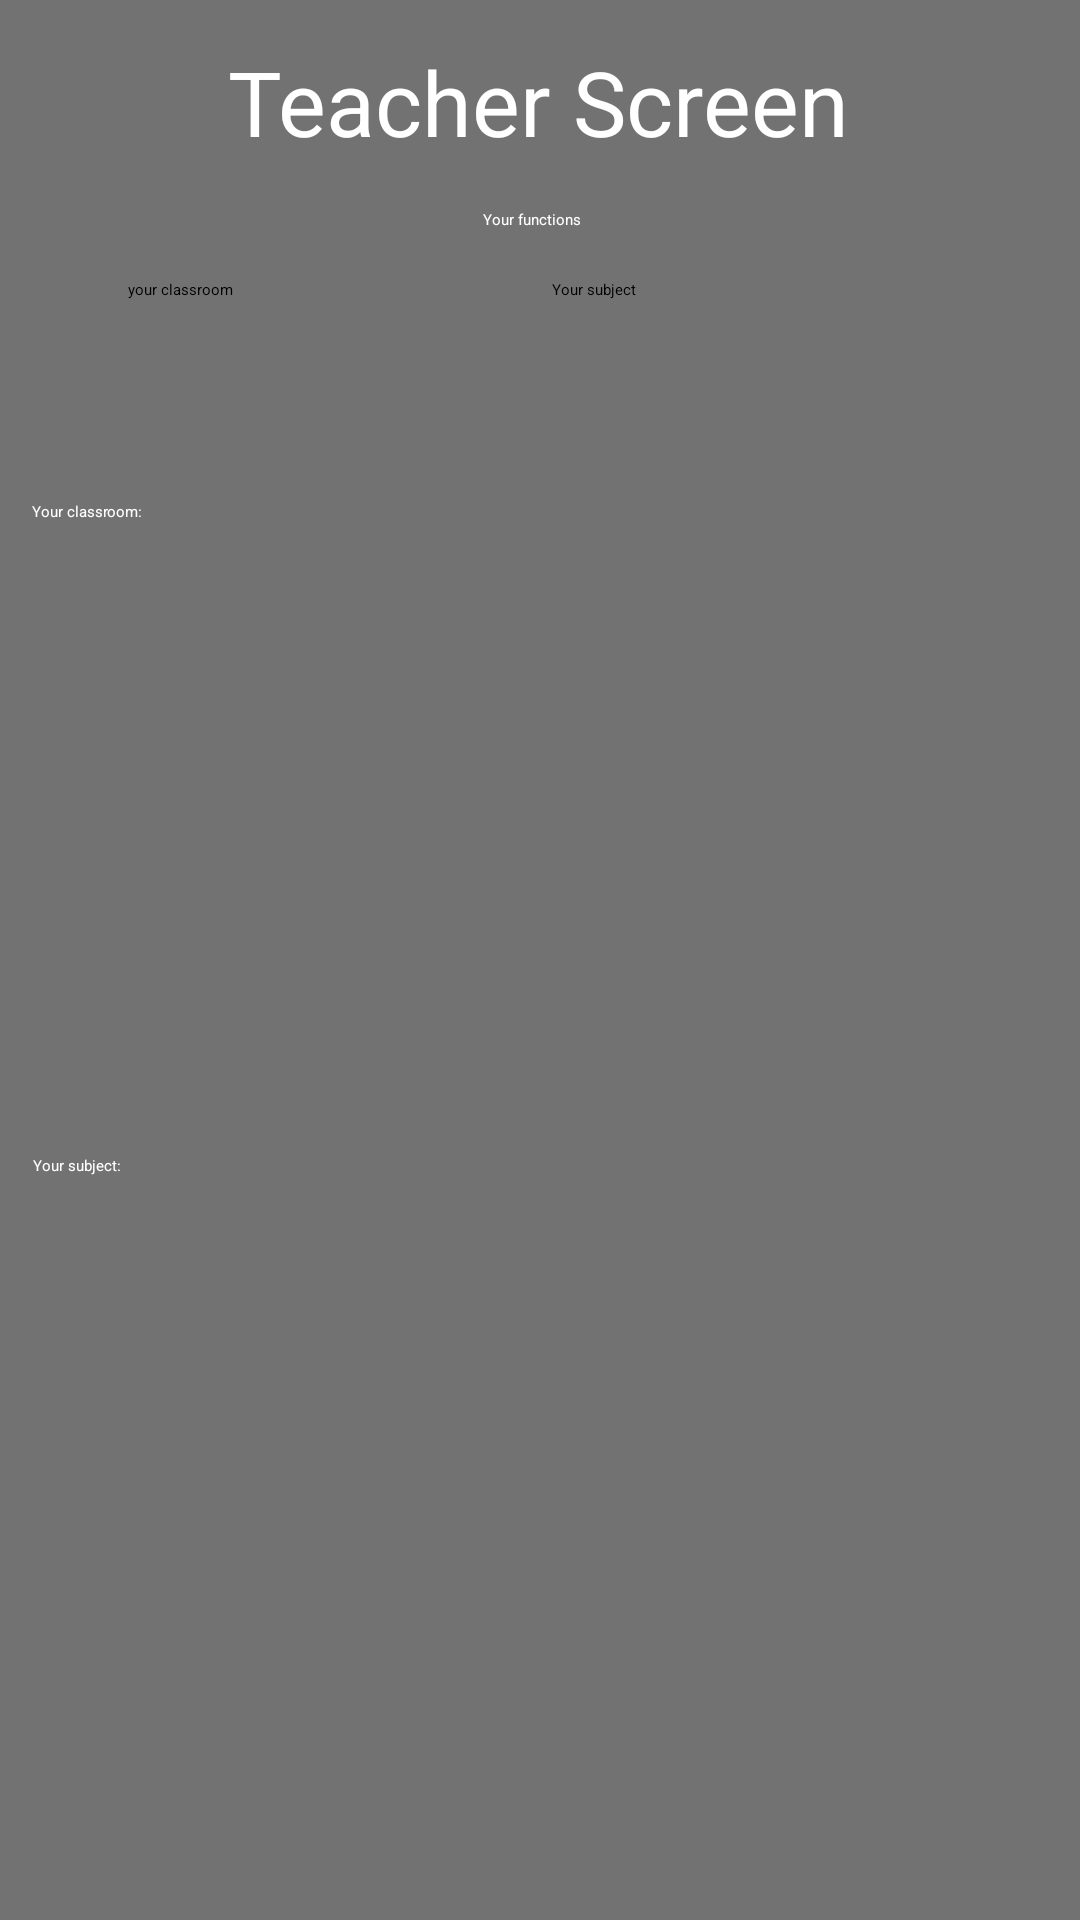

The Android layout XML behind this screen, and the referenced resources:
<!-- AndroidManifest.xml: application theme Theme.StudentsTeachersProject -->
<!-- res/layout/activity_teacher_screen.xml -->
<?xml version="1.0" encoding="utf-8"?>

<androidx.constraintlayout.widget.ConstraintLayout xmlns:android="http://schemas.android.com/apk/res/android"
    xmlns:app="http://schemas.android.com/apk/res-auto"
    xmlns:tools="http://schemas.android.com/tools"
    android:layout_width="match_parent"
    android:background="#8D000000"
    android:layout_height="match_parent"
    tools:context=".teacherScreen"
    >


    <androidx.recyclerview.widget.RecyclerView
        android:id="@+id/rv_your_subject"
        android:layout_width="387dp"
        android:layout_height="195dp"
        app:layout_constraintBottom_toBottomOf="parent"
        app:layout_constraintEnd_toEndOf="parent"
        app:layout_constraintStart_toStartOf="parent"
        app:layout_constraintTop_toTopOf="parent"
        app:layout_constraintVertical_bias="0.867" />

    <TextView
        android:id="@+id/title_teacher_screen"
        android:layout_width="wrap_content"
        android:layout_height="wrap_content"
        android:text="Teacher Screen"
        android:textColor="@color/white"
        android:textSize="30dp"
        app:layout_constraintBottom_toBottomOf="parent"
        app:layout_constraintEnd_toEndOf="parent"
        app:layout_constraintHorizontal_bias="0.497"
        app:layout_constraintStart_toStartOf="parent"
        app:layout_constraintTop_toTopOf="parent"
        app:layout_constraintVertical_bias="0.023" />

    <Button
        android:id="@+id/btn_your_subject"
        android:layout_width="123dp"
        android:layout_height="65dp"
        android:text="Your subject"
        app:layout_constraintBottom_toBottomOf="parent"
        app:layout_constraintEnd_toEndOf="parent"
        app:layout_constraintHorizontal_bias="0.777"
        app:layout_constraintStart_toStartOf="parent"
        app:layout_constraintTop_toTopOf="parent"
        app:layout_constraintVertical_bias="0.162" />

    <Button
        android:id="@+id/btn_your_classroom"
        android:layout_width="130dp"
        android:layout_height="63dp"
        android:text="your classroom"
        app:layout_constraintBottom_toBottomOf="parent"
        app:layout_constraintEnd_toEndOf="parent"
        app:layout_constraintHorizontal_bias="0.185"
        app:layout_constraintStart_toStartOf="parent"
        app:layout_constraintTop_toTopOf="parent"
        app:layout_constraintVertical_bias="0.161" />

    <TextView
        android:id="@+id/tv_functions"
        android:layout_width="wrap_content"
        android:layout_height="wrap_content"
        android:text="Your functions"
        android:textColor="@color/white"
        app:layout_constraintBottom_toBottomOf="parent"
        app:layout_constraintEnd_toEndOf="parent"
        app:layout_constraintHorizontal_bias="0.492"
        app:layout_constraintStart_toStartOf="parent"
        app:layout_constraintTop_toTopOf="parent"
        app:layout_constraintVertical_bias="0.11" />

    <TextView
        android:id="@+id/tv_your_classroom"
        android:layout_width="wrap_content"
        android:layout_height="wrap_content"
        android:text="Your classroom: "
        android:textColor="@color/white"
        app:layout_constraintBottom_toBottomOf="parent"
        app:layout_constraintEnd_toEndOf="parent"
        app:layout_constraintHorizontal_bias="0.033"
        app:layout_constraintStart_toStartOf="parent"
        app:layout_constraintTop_toTopOf="parent"
        app:layout_constraintVertical_bias="0.264" />

    <TextView
        android:id="@+id/tv_your_subject"
        android:layout_width="wrap_content"
        android:layout_height="wrap_content"
        android:text="Your subject: "
        android:textColor="@color/white"
        app:layout_constraintBottom_toBottomOf="parent"
        app:layout_constraintEnd_toEndOf="parent"
        app:layout_constraintHorizontal_bias="0.033"
        app:layout_constraintStart_toStartOf="parent"
        app:layout_constraintTop_toTopOf="parent"
        app:layout_constraintVertical_bias="0.608" />

    <androidx.recyclerview.widget.RecyclerView
        android:id="@+id/rv_your_classroom"
        android:layout_width="387dp"
        android:layout_height="195dp"
        app:layout_constraintBottom_toBottomOf="parent"
        app:layout_constraintEnd_toEndOf="parent"
        app:layout_constraintStart_toStartOf="parent"
        app:layout_constraintTop_toTopOf="parent"
        app:layout_constraintVertical_bias="0.408" />
</androidx.constraintlayout.widget.ConstraintLayout>
<!-- resources referenced by this layout -->
<resources>

  <!-- not gathered from this repository: default colours our renderer supplied (Android Studio template values) -->
  <color name="white">#FFFFFFFF</color>
</resources>
